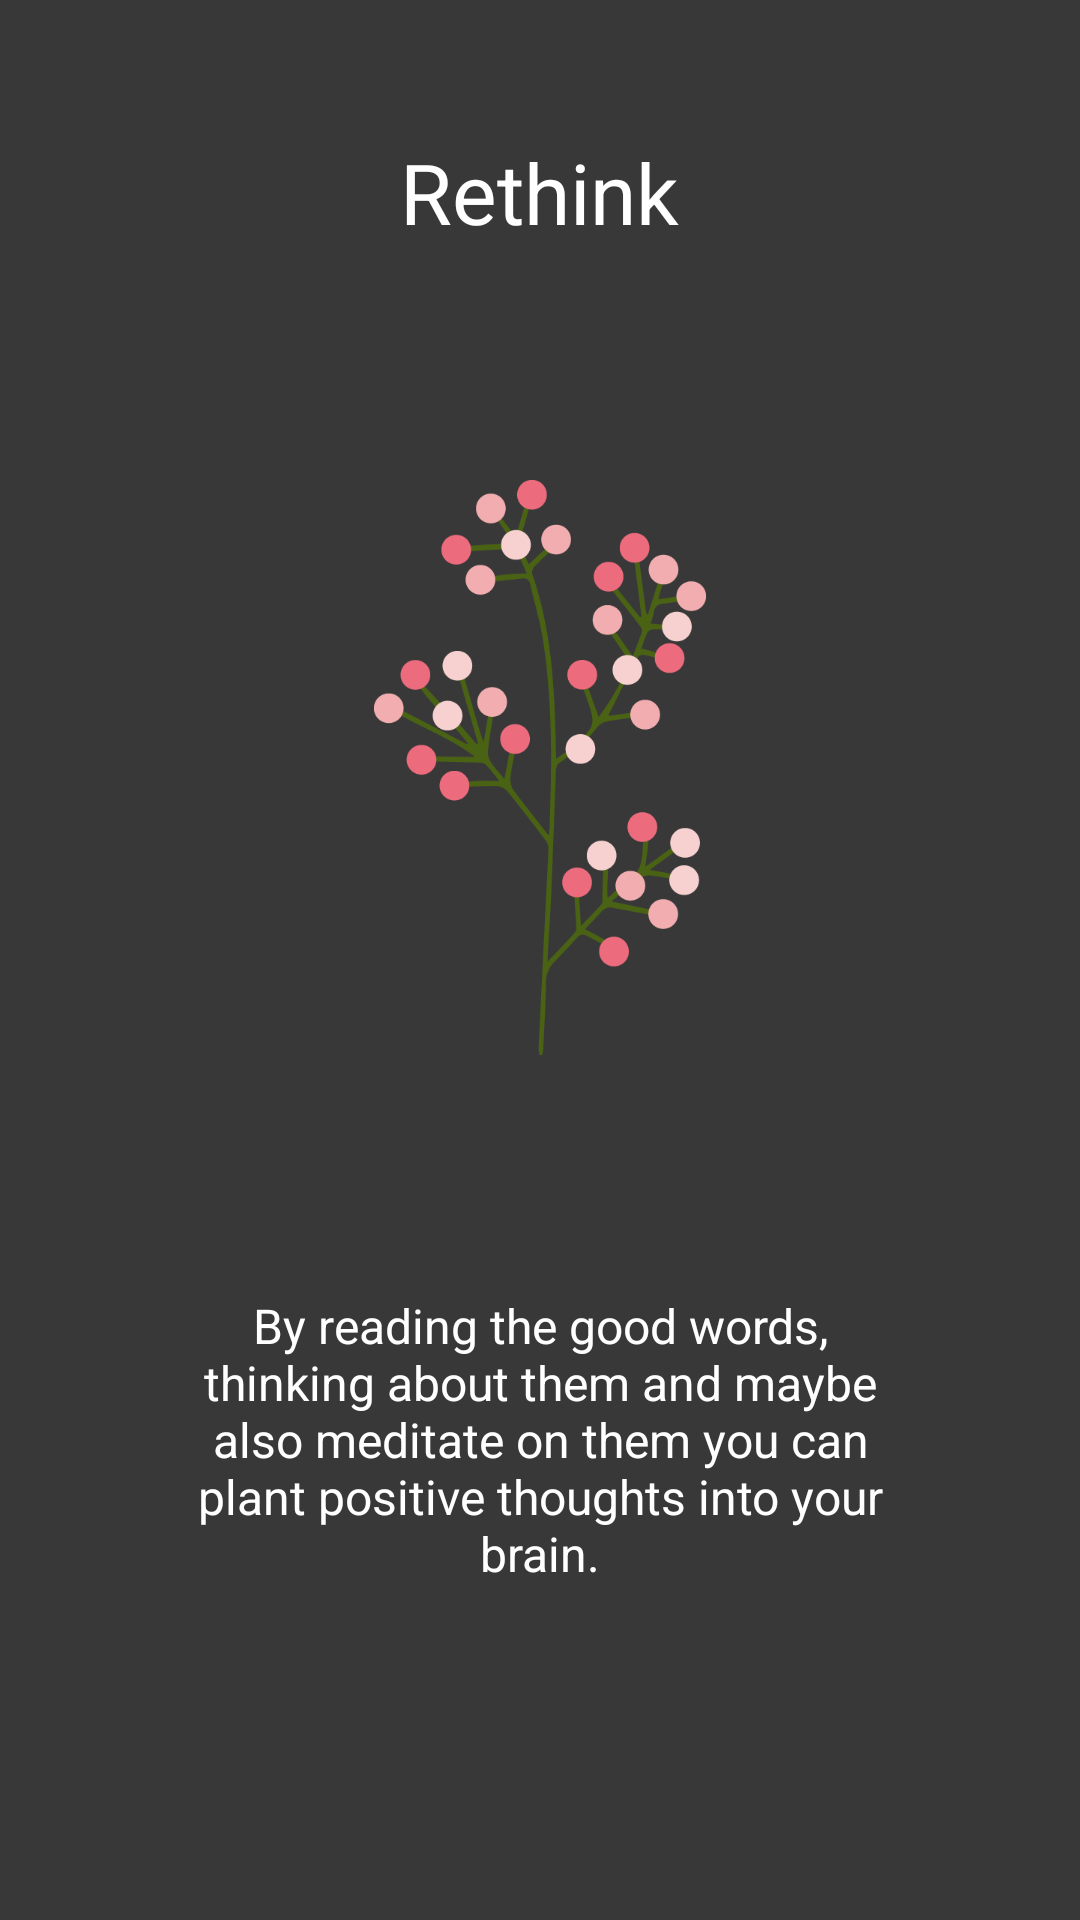

Produce the Android XML layout that renders to this screen, including the resource entries it uses.
<!-- AndroidManifest.xml: application theme AppTheme -->
<!-- res/layout/intro_slide6.xml -->
<?xml version="1.0" encoding="utf-8"?>
<LinearLayout xmlns:android="http://schemas.android.com/apk/res/android"
    android:orientation="vertical" android:layout_width="match_parent"
    android:layout_height="match_parent"
    android:background="#383838"
    android:layout_weight="10"
    android:id="@+id/main">

    <TextView
        android:layout_width="wrap_content"
        android:layout_height="0dp"
        android:layout_gravity="center"
        android:gravity="center"
        android:paddingLeft="32dp"
        android:layout_weight="2"
        android:textColor="#ffffff"
        android:paddingRight="32dp"
        android:textSize="@dimen/font28"
        android:text="@string/rethink"
        android:id="@+id/title" />

    <LinearLayout
        android:layout_width="fill_parent"
        android:layout_height="0dp"
        android:orientation="vertical"
        android:gravity="center"
        android:layout_weight="4">

        <ImageView
            android:layout_width="wrap_content"
            android:layout_height="wrap_content"
            android:layout_gravity="center"
            android:paddingLeft="16dp"
            android:paddingRight="16dp"
            android:src="@drawable/plant"/>
    </LinearLayout>
    <TextView
        android:layout_width="wrap_content"
        android:layout_height="0dp"
        android:layout_weight="3"
        android:layout_gravity="center"
        android:gravity="center"
        android:textColor="#ffffff"
        android:paddingLeft="64dp"
        android:paddingRight="64dp"
        android:textSize="@dimen/font16"
        android:text="@string/introtext6"/>
    <TextView
        android:layout_width="fill_parent"
        android:layout_height="64dp" />
</LinearLayout>
<!-- resources referenced by this layout -->
<resources>
  <dimen name="font16">26sp</dimen>
  <dimen name="font28">35sp</dimen>
  <!-- drawable plant: png bitmap (drawable-xxxhdpi, 33782 bytes) -->
  <string name="introtext6">By reading the good words, thinking about them and maybe also meditate on them you can plant positive thoughts into your brain.</string>
  <string name="rethink">Rethink</string>
  <style name="AppTheme" parent="Theme.AppCompat.Light.DarkActionBar">
          
          <item name="colorPrimary">@color/colorPrimary</item>
          <item name="colorPrimaryDark">@color/colorPrimaryDark</item>
          <item name="colorAccent">@color/colorAccent</item>
          <item name="android:windowActionBarOverlay">true</item>
          <item name="windowActionBarOverlay">true</item>
          <item name="android:windowBackground">@color/background_dark</item>
      </style>
  <color name="colorPrimary">#ff4585dd</color>
  <color name="colorPrimaryDark">#3466a9</color>
  <color name="colorAccent">#ff4585dd</color>
  <color name="background_dark">#2d2d2d</color>
</resources>
